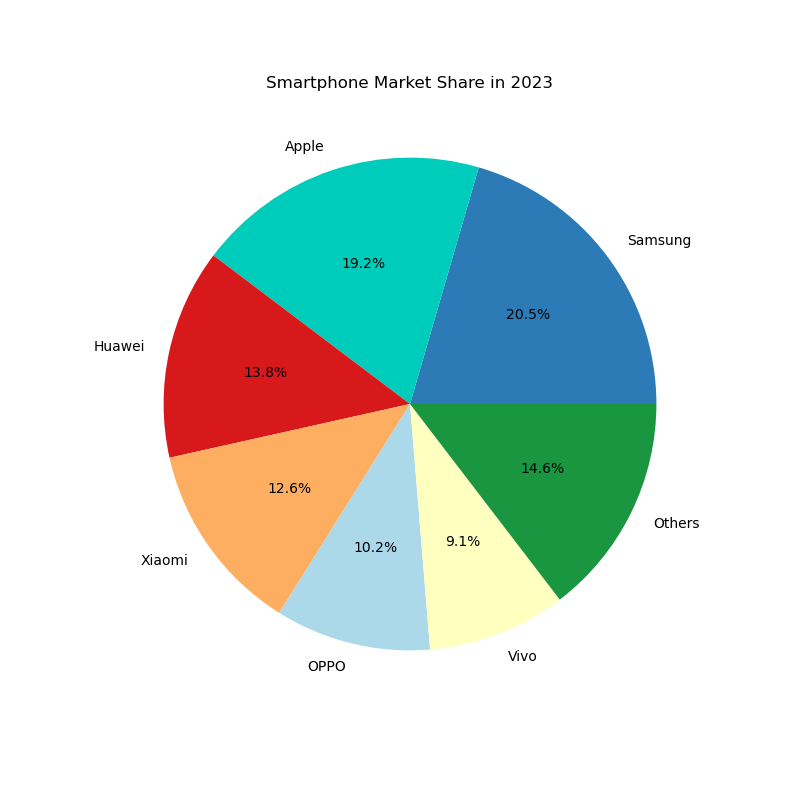

The table this chart was drawn from, first rows:
Brand, Market Share
Samsung, 20.5
Apple, 19.2
Huawei, 13.8
Xiaomi, 12.6
OPPO, 10.2
Vivo, 9.1
Others, 14.6
